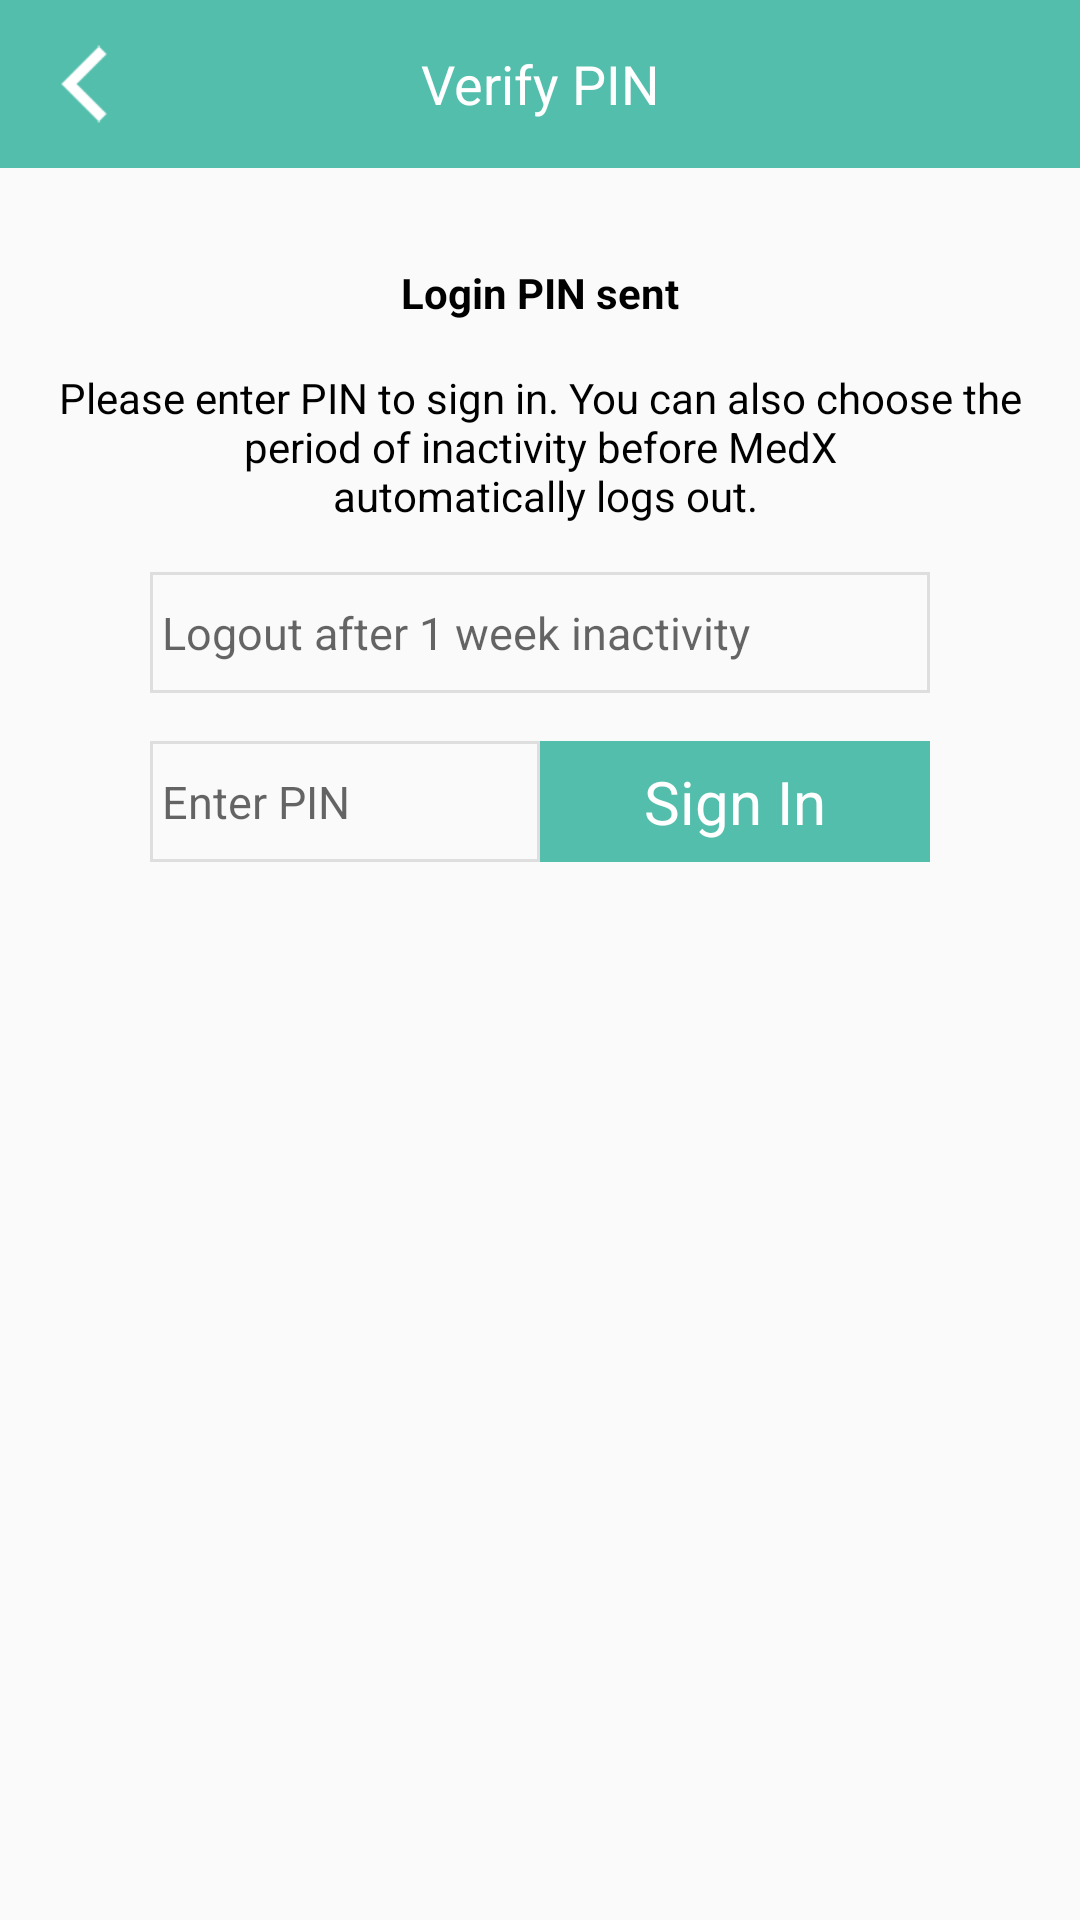

Reconstruct the res/layout file that produces this screen, plus the resources it refers to.
<!-- AndroidManifest.xml: application theme AppTheme -->
<!-- res/layout/activity_verify_pin.xml -->
<?xml version="1.0" encoding="utf-8"?>

<LinearLayout xmlns:android="http://schemas.android.com/apk/res/android"
    android:orientation="vertical" android:layout_width="match_parent"
    android:layout_height="match_parent">


    <RelativeLayout
        style="@style/CustomActionBar"
        android:id="@+id/relativeLayout2">

        <ImageView
            android:layout_width="@dimen/action_bar_size"
            android:layout_height="@dimen/action_bar_size"
            android:id="@+id/close"
            android:src="@mipmap/back_arrow"
            android:tint="#ffffff"
            android:padding="8dp" />

        <TextView
            android:layout_width="match_parent"
            android:layout_height="match_parent"
            android:textAppearance="?android:attr/textAppearanceMedium"
            android:singleLine="true"
            android:text="@string/verify_pin"
            android:id="@+id/title"
            android:textColor="@color/white"
            android:gravity="center"
            android:layout_centerInParent="true"
            android:layout_marginLeft="@dimen/action_bar_size"
            android:layout_marginRight="@dimen/action_bar_size" />
    </RelativeLayout>

    <ScrollView
        android:layout_width="match_parent"
        android:layout_height="match_parent"
        android:id="@+id/scrollView5" >

        <LinearLayout
            android:orientation="vertical"
            android:layout_width="match_parent"
            android:layout_height="match_parent">

            <TextView
                android:textColor="@color/black"
                android:textStyle="bold"
                android:layout_width="match_parent"
                android:layout_height="wrap_content"

                android:text="@string/verify_pin_title"
                android:id="@+id/textView7"
                android:gravity="center"
                android:layout_marginTop="32dp"
                android:layout_marginBottom="16dp"
                android:layout_marginLeft="16dp"
                android:layout_marginRight="16dp" />

            <TextView
                android:layout_width="match_parent"
                android:layout_height="wrap_content"
                android:textColor="@color/black"
                android:text="@string/verify_pin_text"
                android:id="@+id/textView8"
                android:gravity="center"
                android:layout_marginLeft="16dp"
                android:layout_marginRight="16dp"
                android:layout_marginBottom="16dp" />

            <LinearLayout
                android:orientation="vertical"
                android:layout_width="260dp"
                android:layout_height="wrap_content"
                android:layout_gravity="center_horizontal">

                <EditText
                    style="@style/RectEditText"
                    android:layout_width="match_parent"
                    android:layout_height="wrap_content"
                    android:hint="@string/logout_time_default"
                    android:editable="false"
                    android:id="@+id/logoutTime"
                    android:layout_gravity="center_horizontal"
                    android:layout_marginBottom="16dp" />

                <LinearLayout
                    android:orientation="horizontal"
                    android:layout_width="match_parent"
                    android:layout_height="match_parent">

                    <EditText
                        style="@style/RectEditText"
                        android:layout_width="match_parent"
                        android:layout_height="match_parent"
                        android:hint="@string/enter_pin"
                        android:id="@+id/enterPin"
                        android:singleLine="true"
                        android:lines="1"
                        android:layout_weight="1" />

                    <TextView
                        android:gravity="center"
                        android:textSize="@dimen/button_text_size"
                        android:layout_width="match_parent"
                        android:layout_height="match_parent"
                        android:text="@string/sign_in"
                        android:id="@+id/send"
                        android:layout_weight="1"
                        android:textColor="@color/white"
                        android:background="@color/colorPrimary" />
                </LinearLayout>
                <TextView
                    android:id="@+id/pinError"
                    android:layout_width="wrap_content"
                    android:layout_height="wrap_content"
                    android:visibility="gone"
                    android:textColor="@color/colorAccent"
                    android:layout_marginTop="10dp"
                    android:layout_gravity="center"
                    android:text="@string/invalid_pin"/>
            </LinearLayout>
        </LinearLayout>
    </ScrollView>

</LinearLayout>
<!-- resources referenced by this layout -->
<resources>
  <color name="black">@android:color/black</color>
  <color name="colorAccent">#D30016</color>
  <color name="colorPrimary">#53BEAC</color>
  <color name="white">@android:color/white</color>
  <dimen name="action_bar_size">56dp</dimen>
  <dimen name="button_text_size">20sp</dimen>
  <!-- mipmap back_arrow: png bitmap (mipmap-hdpi, 1379 bytes) -->
  <string name="enter_pin">Enter PIN</string>
  <string name="invalid_pin">Invalid/Expired Pin</string>
  <string name="logout_time_default">Logout after 1 week inactivity</string>
  <string name="sign_in">Sign In</string>
  <string name="verify_pin">Verify PIN</string>
  <string name="verify_pin_text">Please enter PIN to sign in. You can also choose the period of inactivity before MedX\n automatically logs out.</string>
  <string name="verify_pin_title">Login PIN sent</string>
  <style name="CustomActionBar">
          <item name="android:layout_width">match_parent</item>
          <item name="android:layout_height">@dimen/action_bar_size</item>
          <item name="android:background">@color/colorPrimary</item>
          <item name="android:textColor">@color/white</item>
          <item name="android:gravity">top</item>
          <item name="android:orientation">horizontal</item>
      </style>
  <style name="RectEditText">
          <item name="android:paddingLeft">4dp</item>
          <item name="android:paddingTop">10dp</item>
          <item name="android:paddingBottom">10dp</item>
          <item name="android:background">@drawable/gray_rect</item>
          <item name="android:textSize">15dp</item>
      </style>
  <style name="AppTheme" parent="Theme.AppCompat.Light.DarkActionBar">
          
          <item name="windowActionBar">false</item>
          <item name="windowNoTitle">true</item>
  
          <item name="colorPrimary">@color/colorPrimary</item>
          <item name="colorPrimaryDark">@color/colorPrimaryDark</item>
          <item name="colorAccent">@color/colorAccent</item>
      </style>
  <!-- drawable gray_rect (drawable) -->
  <?xml version="1.0" encoding="utf-8"?>
  <shape xmlns:android="http://schemas.android.com/apk/res/android">
      <solid android:color="@android:color/transparent" />
      <stroke android:width="1dip" android:color="@color/gray" />
  </shape>
  <color name="colorPrimaryDark">#45b19f</color>
  <color name="gray">#80c4c4c4</color>
</resources>
